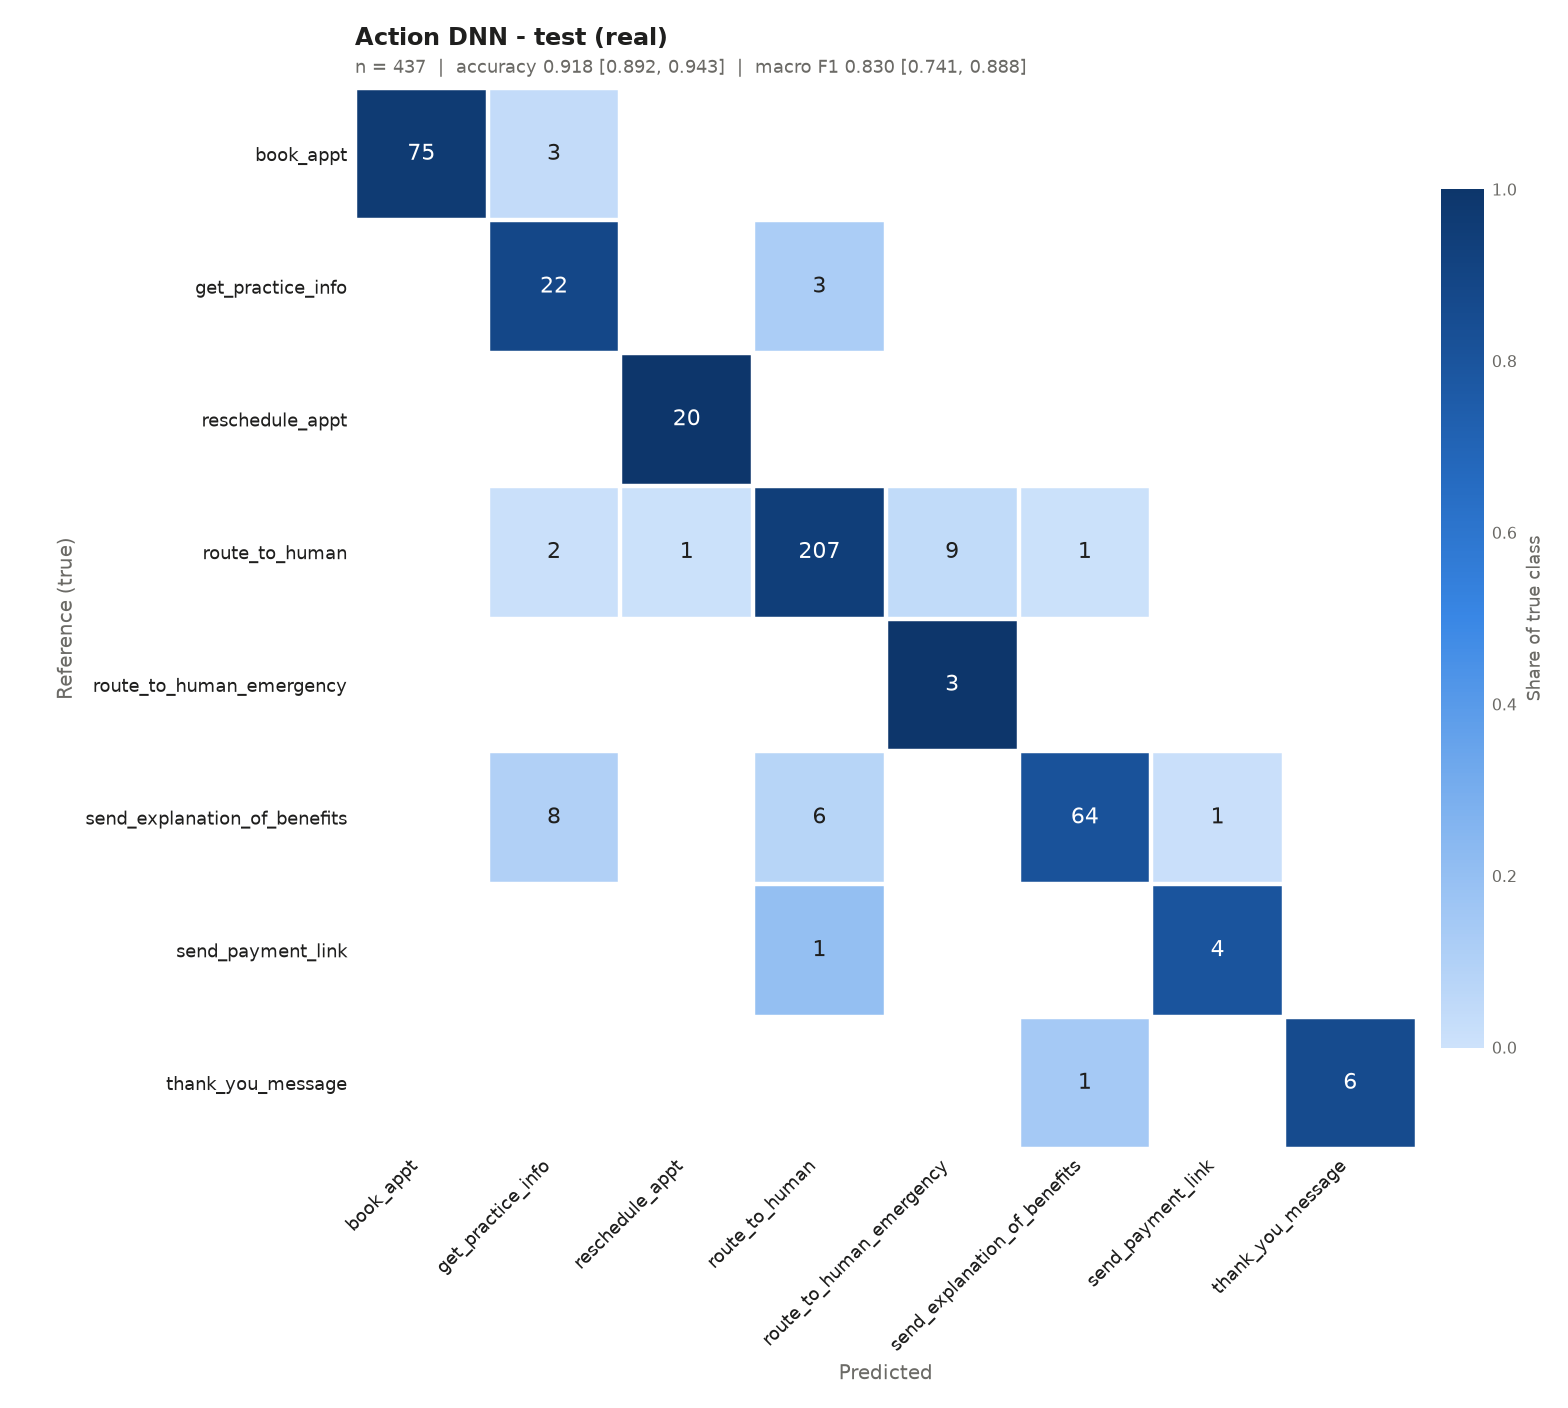

The data file committed next to this chart (first rows):
, book_appt, get_practice_info, reschedule_appt, route_to_human, route_to_human_emergency, send_explanation_of_benefits, send_payment_link, thank_you_message
true: book_appt, 75, 3, 0, 0, 0, 0, 0, 0
true: get_practice_info, 0, 22, 0, 3, 0, 0, 0, 0
true: reschedule_appt, 0, 0, 20, 0, 0, 0, 0, 0
true: route_to_human, 0, 2, 1, 207, 9, 1, 0, 0
true: route_to_human_emergency, 0, 0, 0, 0, 3, 0, 0, 0
true: send_explanation_of_benefits, 0, 8, 0, 6, 0, 64, 1, 0
true: send_payment_link, 0, 0, 0, 1, 0, 0, 4, 0
true: thank_you_message, 0, 0, 0, 0, 0, 1, 0, 6
